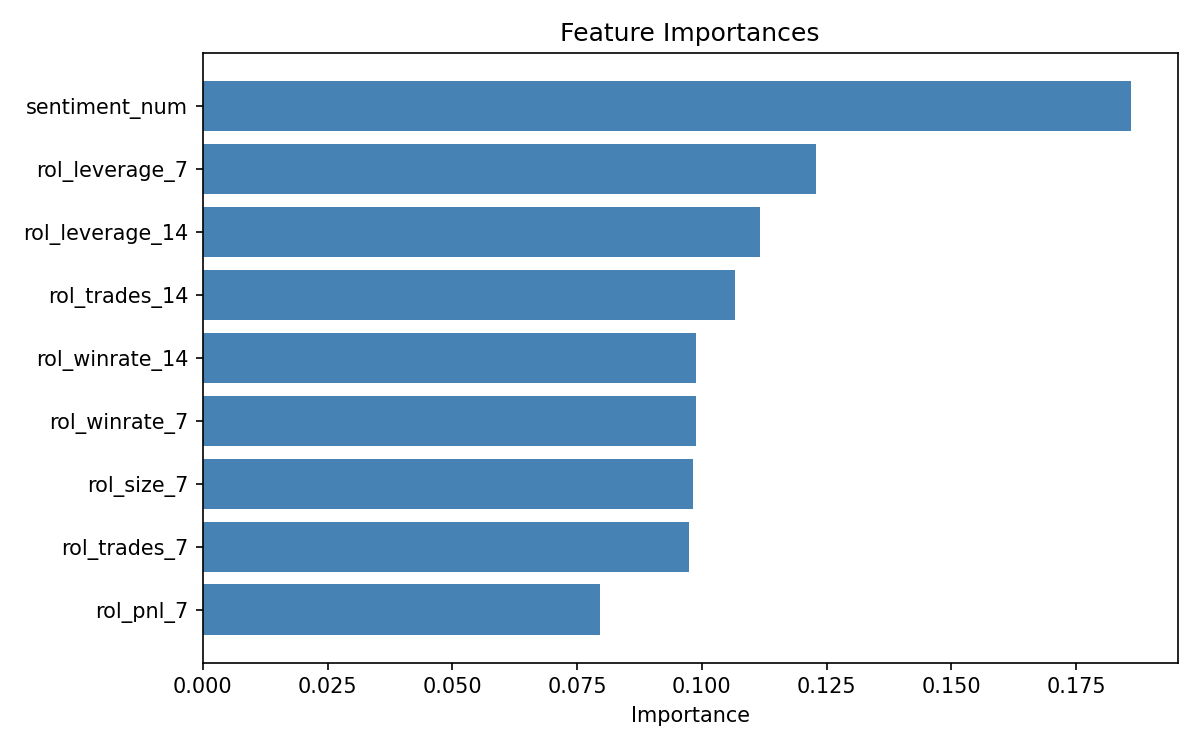

The table this chart was drawn from, first rows:
feature, importance
sentiment_num, 0.186
rol_leverage_7, 0.1228
rol_leverage_14, 0.1116
rol_trades_14, 0.1067
rol_winrate_14, 0.0989
rol_winrate_7, 0.09874
rol_size_7, 0.09827
rol_trades_7, 0.09741
rol_pnl_7, 0.07952
